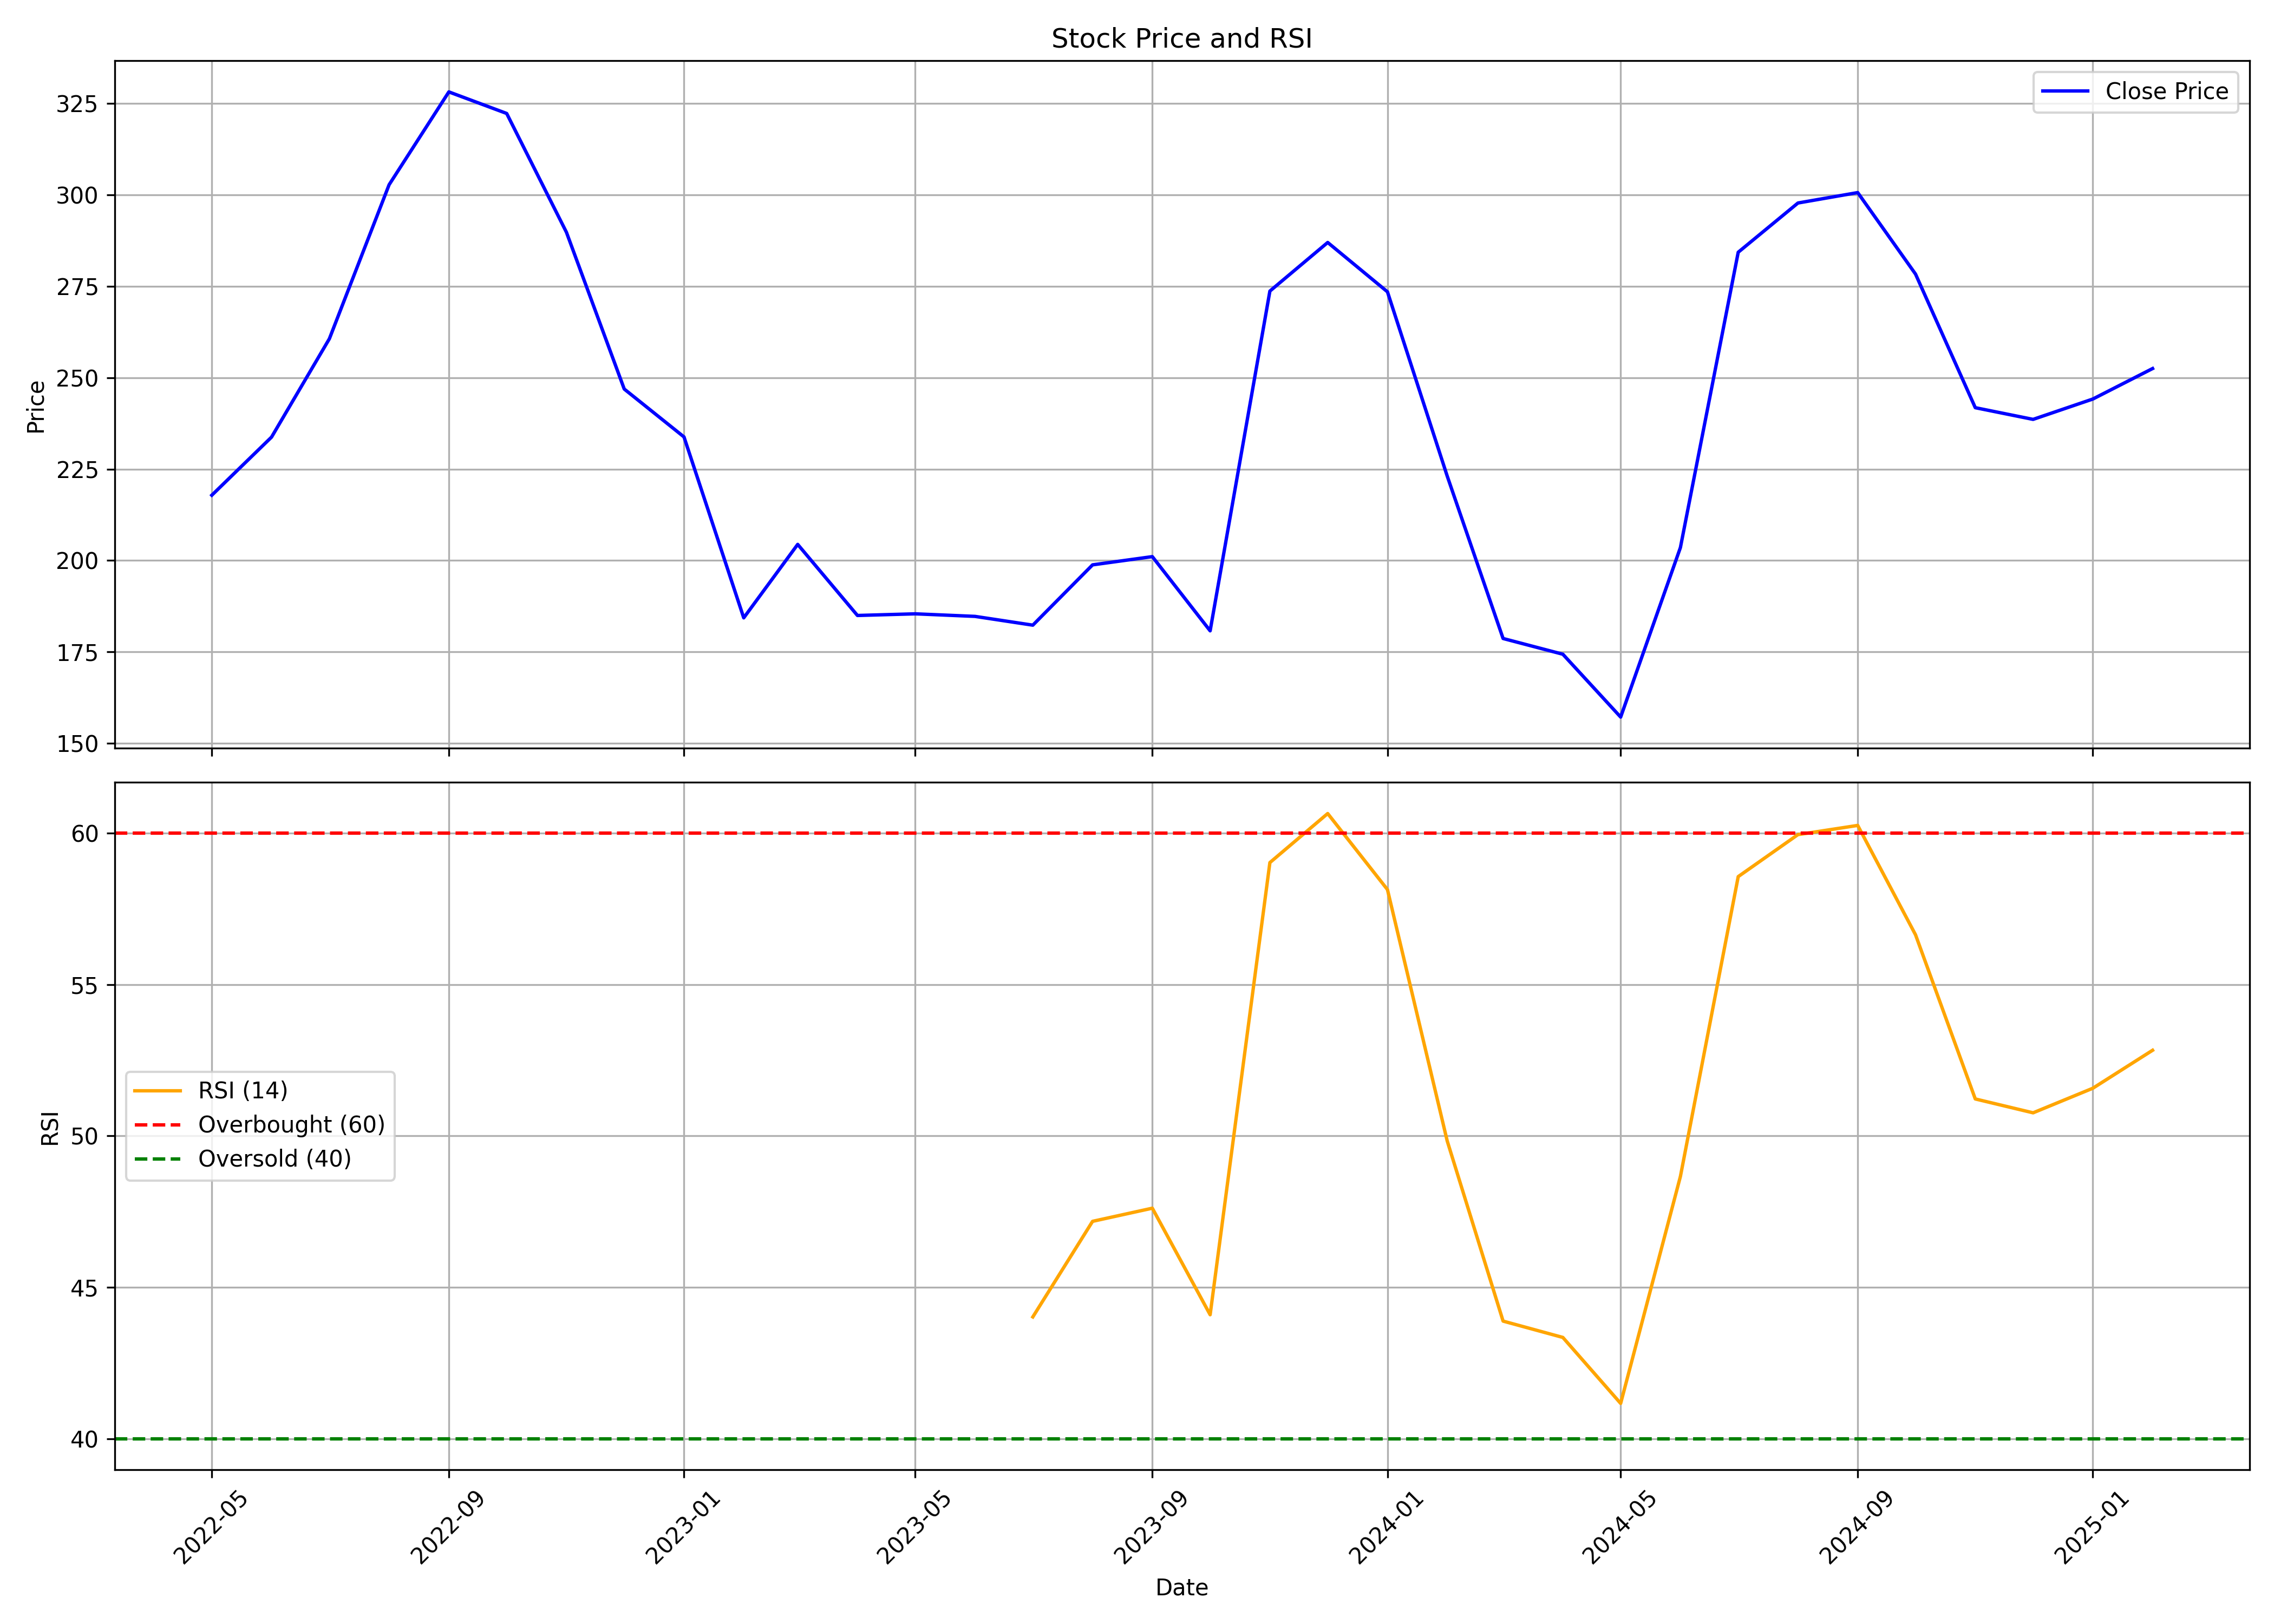

The data file committed next to this chart (first rows):
, date, symbol, open, high, low, close, volume, rsi
0, 2022-05-01, VERANDA, 284.0, 298.2, 175.0, 217.9, 8355990, 
1, 2022-06-01, VERANDA, 226.4, 266.2, 218.4, 233.8, 4202280, 
2, 2022-07-01, VERANDA, 233.9, 278.4, 210.6, 260.6, 3535038, 
3, 2022-08-01, VERANDA, 264.4, 318.5, 233.1, 302.8, 5770674, 
4, 2022-09-01, VERANDA, 300.0, 380.0, 298.1, 328.2, 7137570, 
5, 2022-10-01, VERANDA, 332.5, 360.2, 317, 322.3, 3972153, 
6, 2022-11-01, VERANDA, 322.3, 328.8, 237.6, 289.8, 3801927, 
7, 2022-12-01, VERANDA, 294.9, 298, 225.0, 246.9, 2460157, 
8, 2023-01-01, VERANDA, 251.7, 276.4, 217.6, 233.8, 2603769, 
9, 2023-02-01, VERANDA, 233.8, 237.8, 178.2, 184.3, 2344812, 
10, 2023-03-01, VERANDA, 183.1, 207.6, 159.7, 204.4, 2340788, 
11, 2023-04-01, VERANDA, 208.0, 210.0, 184.3, 184.9, 818782, 
12, 2023-05-01, VERANDA, 184.9, 218.0, 177.6, 185.4, 1532853, 
13, 2023-06-01, VERANDA, 186.0, 188.6, 160.0, 184.7, 2506349, 
14, 2023-07-01, VERANDA, 187.4, 198.6, 175.9, 182.3, 1639086, 44.02
15, 2023-08-01, VERANDA, 183.8, 225.0, 182.2, 198.8, 5838960, 47.18
16, 2023-09-01, VERANDA, 200.8, 211.4, 180.8, 201.1, 2367188, 47.61
17, 2023-10-01, VERANDA, 201.1, 201.1, 168.3, 180.8, 1786777, 44.09
18, 2023-11-01, VERANDA, 182.4, 289.9, 178.9, 273.7, 11778703, 59.03
19, 2023-12-01, VERANDA, 274.5, 336.9, 269, 287.0, 8468081, 60.65
20, 2024-01-01, VERANDA, 291.4, 324.7, 266.4, 273.5, 8667454, 58.13
21, 2024-02-01, VERANDA, 275.5, 295.0, 218.0, 223.1, 4981344, 49.83
22, 2024-03-01, VERANDA, 224.1, 226.0, 175.2, 178.6, 4764535, 43.88
23, 2024-04-01, VERANDA, 183.0, 210.8, 173.1, 174.4, 4393391, 43.34
24, 2024-05-01, VERANDA, 174.4, 188.7, 151.6, 157.1, 4345533, 41.17
25, 2024-06-01, VERANDA, 163.9, 207.9, 135.0, 203.5, 7270680, 48.66
26, 2024-07-01, VERANDA, 214.0, 306, 205.7, 284.3, 11946046, 58.56
27, 2024-08-01, VERANDA, 286.9, 312.0, 258.6, 297.8, 3657554, 59.95
28, 2024-09-01, VERANDA, 299.1, 360.2, 290.7, 300.6, 4031351, 60.25
29, 2024-10-01, VERANDA, 300.0, 314.0, 248.5, 278.4, 4042676, 56.64
30, 2024-11-01, VERANDA, 279.2, 287.9, 226.1, 241.8, 2379312, 51.22
31, 2024-12-01, VERANDA, 238.3, 277.0, 222.7, 238.6, 3519472, 50.76
32, 2025-01-01, VERANDA, 240.0, 250.0, 212.3, 244.2, 2581700, 51.57
33, 2025-02-01, VERANDA, 250.9, 269, 243.0, 252.5, 457511, 52.83
